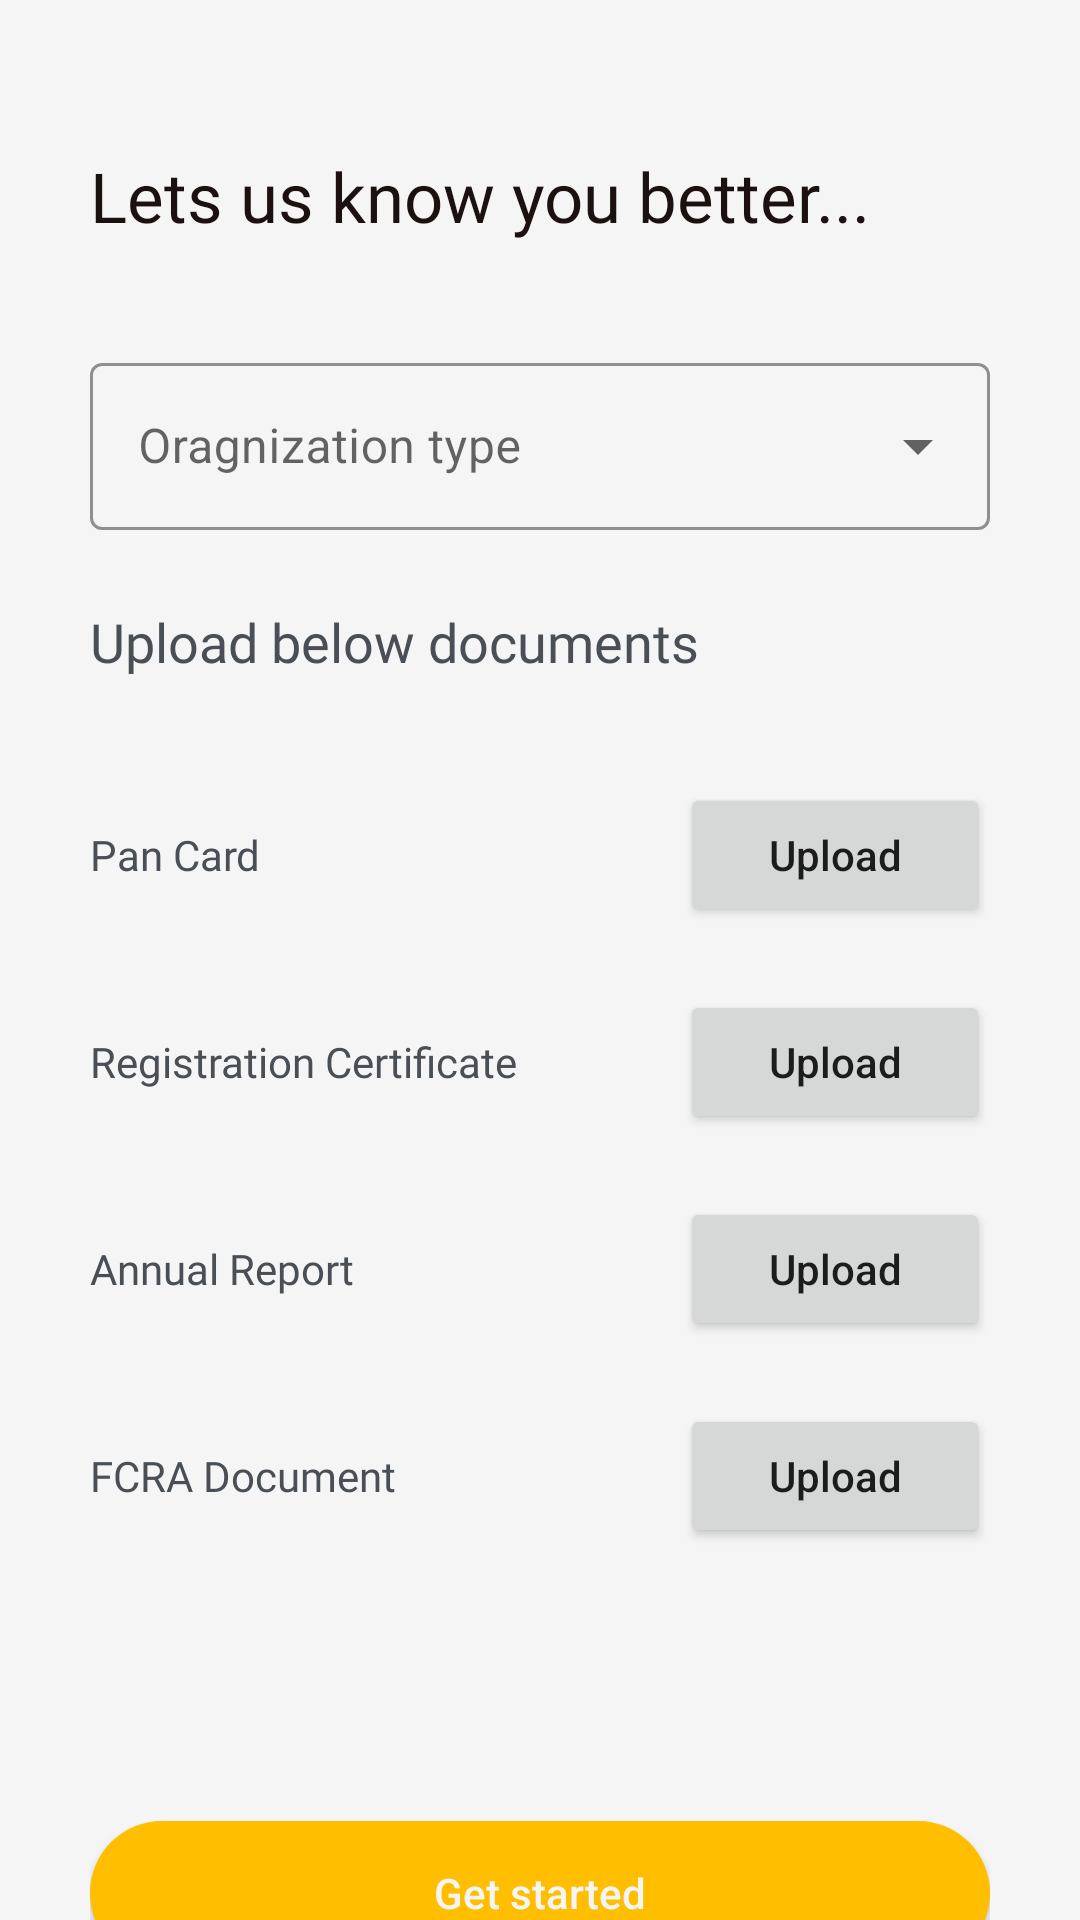

Produce the Android XML layout that renders to this screen, including the resource entries it uses.
<!-- AndroidManifest.xml: application theme Theme.Samarpan -->
<!-- res/layout/ngo_signup2_fragment.xml -->
<?xml version="1.0" encoding="utf-8"?>
<androidx.core.widget.NestedScrollView xmlns:android="http://schemas.android.com/apk/res/android"
    android:layout_width="match_parent"
    android:layout_height="match_parent"
    xmlns:app="http://schemas.android.com/apk/res-auto"
    android:overScrollMode="never"
    android:background="@color/theme_background">

    <LinearLayout
        android:layout_width="match_parent"
        android:layout_height="match_parent"
        android:orientation="vertical"
        android:padding="30dp">

        <TextView
            android:layout_width="wrap_content"
            android:layout_height="wrap_content"
            android:fontFamily="@font/righteous"
            android:text="@string/lets_us_know_you_better"
            android:textColor="@color/theme_text_color_heading"
            android:layout_marginTop="20dp"
            android:textSize="23sp" />

        <com.google.android.material.textfield.TextInputLayout

            style="@style/Widget.MaterialComponents.TextInputLayout.OutlinedBox.ExposedDropdownMenu"
            android:id="@+id/ngosignup_select_orgtype"
            android:layout_width="match_parent"
            android:layout_height="wrap_content"
            android:layout_marginTop="35dp"
            android:hint="@string/organization_type"
            android:orientation="horizontal"
            app:boxStrokeColor="@color/black"
            app:hintTextColor="@color/theme_text_color_body">

            <AutoCompleteTextView
                android:id="@+id/ngosignup_select_orgtype_items"
                android:layout_width="match_parent"
                android:layout_height="match_parent"
                android:inputType="none"/>

        </com.google.android.material.textfield.TextInputLayout>

        <com.google.android.material.textfield.TextInputLayout
            android:id="@+id/til_category_others"
            android:layout_width="match_parent"
            android:layout_height="wrap_content"
            style="@style/Widget.MaterialComponents.TextInputLayout.OutlinedBox"
            android:layout_marginTop="35dp"
            app:boxStrokeColor="@color/black"
            android:visibility="gone">

            <com.google.android.material.textfield.TextInputEditText
                android:id="@+id/et_category_others"
                android:layout_width="match_parent"
                android:layout_height="wrap_content"
                android:inputType="textShortMessage"
                android:textCursorDrawable="@null"
                />
        </com.google.android.material.textfield.TextInputLayout>

        <TextView
            android:layout_width="wrap_content"
            android:layout_height="wrap_content"
            android:fontFamily="@font/roboto_medium"
            android:text="@string/upload_below_documents"
            android:textColor="@color/theme_text_color_body"
            android:layout_marginTop="25dp"
            android:textSize="18sp" />

        <LinearLayout
            android:layout_width="match_parent"
            android:layout_height="match_parent"
            android:orientation="horizontal"
            android:layout_marginTop="20dp"
            android:weightSum="10">

            <TextView
                android:id="@+id/ngosignup_phone_container"
                android:layout_width="0dp"
                android:layout_height="wrap_content"
                android:layout_weight="9.25"
                android:fontFamily="@font/roboto"
                android:textColor="@color/theme_text_color_body"
                android:layout_marginTop="15dp"
                android:layout_marginBottom="10dp"
                android:text="@string/pan_card"/>


            <Button
                android:layout_width="wrap_content"
                android:layout_height="wrap_content"
                android:layout_marginLeft="10dp"
                android:layout_marginTop="15dp"
                android:layout_marginBottom="6dp"
                android:paddingBottom="10dp"
                android:paddingTop="10dp"
                android:layout_weight="0.75"
                android:textAllCaps="false"
                android:text="@string/upload" />

        </LinearLayout>


        <LinearLayout
            android:layout_width="match_parent"
            android:layout_height="match_parent"
            android:orientation="horizontal"
            android:weightSum="10">

            <TextView
                android:layout_width="0dp"
                android:layout_height="wrap_content"
                android:layout_weight="9.25"
                android:fontFamily="@font/roboto"
                android:layout_marginTop="15dp"
                android:textColor="@color/theme_text_color_body"
                android:layout_marginBottom="10dp"
                android:text="@string/registration_certificate"/>


            <Button
                android:layout_width="wrap_content"
                android:layout_height="wrap_content"
                android:layout_marginLeft="10dp"
                android:layout_marginTop="15dp"
                android:layout_marginBottom="6dp"
                android:paddingBottom="10dp"
                android:paddingTop="10dp"
                android:layout_weight="0.75"
                android:textAllCaps="false"
                android:text="@string/upload" />

        </LinearLayout>


        <LinearLayout
            android:layout_width="match_parent"
            android:layout_height="match_parent"
            android:orientation="horizontal"
            android:weightSum="10">

            <TextView
                android:layout_width="0dp"
                android:layout_height="wrap_content"
                android:layout_weight="9.25"
                android:fontFamily="@font/roboto"
                android:layout_marginTop="15dp"
                android:textColor="@color/theme_text_color_body"
                android:layout_marginBottom="10dp"
                android:text="@string/annual_report"/>


            <Button
                android:layout_width="wrap_content"
                android:layout_height="wrap_content"
                android:layout_marginLeft="10dp"
                android:layout_marginTop="15dp"
                android:layout_marginBottom="6dp"
                android:paddingBottom="10dp"
                android:paddingTop="10dp"
                android:layout_weight="0.75"
                android:textAllCaps="false"
                android:text="@string/upload" />

        </LinearLayout>


        <LinearLayout
            android:layout_width="match_parent"
            android:layout_height="match_parent"
            android:orientation="horizontal"
            android:weightSum="10">

            <TextView
                android:layout_width="0dp"
                android:layout_height="wrap_content"
                android:layout_weight="9.25"
                android:fontFamily="@font/roboto"
                android:layout_marginTop="15dp"
                android:layout_marginBottom="10dp"
                android:textColor="@color/theme_text_color_body"
                android:text="@string/fcra_document"/>


            <Button
                android:layout_width="wrap_content"
                android:layout_height="wrap_content"
                android:layout_marginLeft="10dp"
                android:layout_marginTop="15dp"
                android:layout_marginBottom="6dp"
                android:paddingBottom="10dp"
                android:paddingTop="10dp"
                android:layout_weight="0.75"
                android:textAllCaps="false"
                android:text="@string/upload" />

        </LinearLayout>

        <Button
            android:id="@+id/btnNgoRegister"
            android:layout_width="match_parent"
            android:layout_height="wrap_content"
            android:layout_gravity="center"
            android:background="@drawable/button_design"
            android:layout_marginTop="85dp"
            android:enabled="true"
            android:elevation="35dp"
            android:textAllCaps="false"
            android:textColor="@color/theme_button_text"
            android:text="@string/get_started" />


    </LinearLayout>

</androidx.core.widget.NestedScrollView>
<!-- resources referenced by this layout -->
<resources>
  <color name="black">#FF000000</color>
  <color name="theme_background">#f5f5f5</color>
  <color name="theme_button_text">#f5f5f5</color>
  <color name="theme_text_color_body"> #494F55</color>
  <color name="theme_text_color_heading">#1a1110</color>
  <!-- drawable button_design (drawable) -->
  <?xml version="1.0" encoding="utf-8"?>
  <shape xmlns:android="http://schemas.android.com/apk/res/android">
      <corners android:radius="25dp"/>
      <solid android:color="@color/theme_button_color"/>
  </shape>
  <string name="annual_report">Annual Report</string>
  <string name="fcra_document">FCRA Document</string>
  <string name="get_started">Get started</string>
  <string name="lets_us_know_you_better">Lets us know you better...</string>
  <string name="organization_type">Oragnization type</string>
  <string name="pan_card">Pan Card</string>
  <string name="registration_certificate">Registration Certificate</string>
  <string name="upload">Upload</string>
  <string name="upload_below_documents">Upload below documents</string>
  <style name="Theme.Samarpan" parent="Theme.MaterialComponents.DayNight.NoActionBar">
          
          <item name="colorPrimary">@color/theme_color</item>
          <item name="colorPrimaryVariant">@color/purple_700</item>
          <item name="colorOnPrimary">@color/white</item>
          
          <item name="colorSecondary">@color/teal_200</item>
          <item name="colorSecondaryVariant">@color/teal_700</item>
          <item name="colorOnSecondary">@color/black</item>
          
          <item name="android:statusBarColor" tools:targetApi="l">@color/ColorTextIcons</item>
          <item name="android:windowLightStatusBar" tools:targetApi="m">true</item>
          
      </style>
  <color name="theme_button_color">#ffbf00</color>
  <color name="theme_color">#ffbf00</color>
  <color name="purple_700">#FF3700B3</color>
  <color name="white">#FFFFFFFF</color>
  <color name="teal_200">#FF03DAC5</color>
  <color name="teal_700">#FF018786</color>
  <color name="ColorTextIcons">#b6FFFFFF</color>
</resources>
